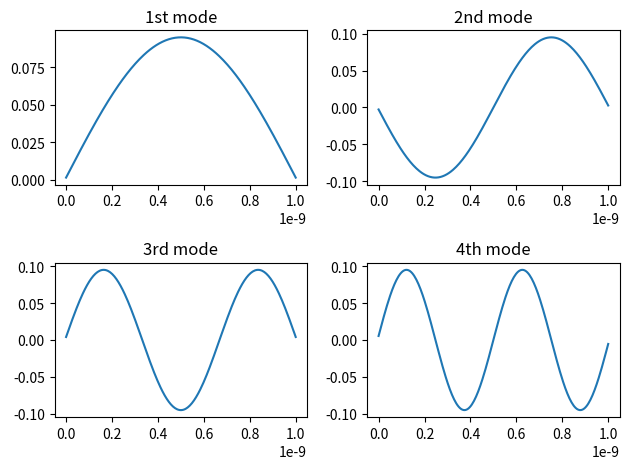

This chart was generated by the following Python code:
"""
This program solves the time independent Schrodinger equations for the case of an infinite potential well
The first 4 energy values are calculated numerically and can be verified by the expression 
E(n) = (n^2)*(h^2)/(8*m*L^2) obtained by the analytical solution
The first 4 stationary states are plotted 
"""

import numpy as np
from scipy import sparse
import matplotlib.pyplot as plt
import scipy.linalg as spla



n=220  #no of nodes(including end points)
L=1e-9     #dimension of well - 1nm
x=np.linspace(0,L,n)        #discrete x values
dx=x[2]-x[1]

#matrix for -D2psi
main_diag = (1/(dx**2))*(2)*np.ones((n, 1)).ravel()
off_diag_upper = (1/(dx**2))*(-1)*np.ones((n, 1)).ravel()
off_diag_lower = (1/(dx**2))*(-1)*np.ones((n,1)).ravel()
a = main_diag.shape[0]
diagonals = [main_diag, off_diag_lower, off_diag_upper]
A = sparse.diags(diagonals, [0,-1,1], shape=(a,a)).toarray()

h=6.626e-34
h=h/(2*3.14)  #h bar
m=9.1e-31
#KE operator 
A=A*((h**2)/(2*m))

#gives the eigenvalues and eigenvectors
#here b contains the eigenvalues and V contains all the eigenvectors. 
#the first column of V will correspond to the first eigenvector, and so on
b,V=spla.eigh(A)

#to sort eigenvalues in increasing order
ei=np.argsort(b)    #returns indices that would sort the array
ei=ei[0:4]          #considering the first 5


#prints first 4 energy eigenvalues
print(b[ei[0:4]])


#psi are given by eigenvector*exp(eigenvalue)

#mode 1
s1=V[:,ei[0]]*np.exp(b[ei[0]])  
#mode 2
s2=V[:,ei[1]]*np.exp(b[ei[1]])
#mode 3
s3=V[:,ei[2]]*np.exp(b[ei[2]])
#mode 4
s4=V[:,ei[3]]*np.exp(b[ei[3]])

#plot that represents the first 4 stationary states 
fig,a =  plt.subplots(2,2)
a[0][0].plot(x,s1)
a[0][0].set_title('1st mode')
a[0][1].plot(x,s2)
a[0][1].set_title('2nd mode')
a[1][0].plot(x,s3)
a[1][0].set_title('3rd mode')
a[1][1].plot(x,s4)
a[1][1].set_title('4th mode')
plt.tight_layout()
plt.show()
